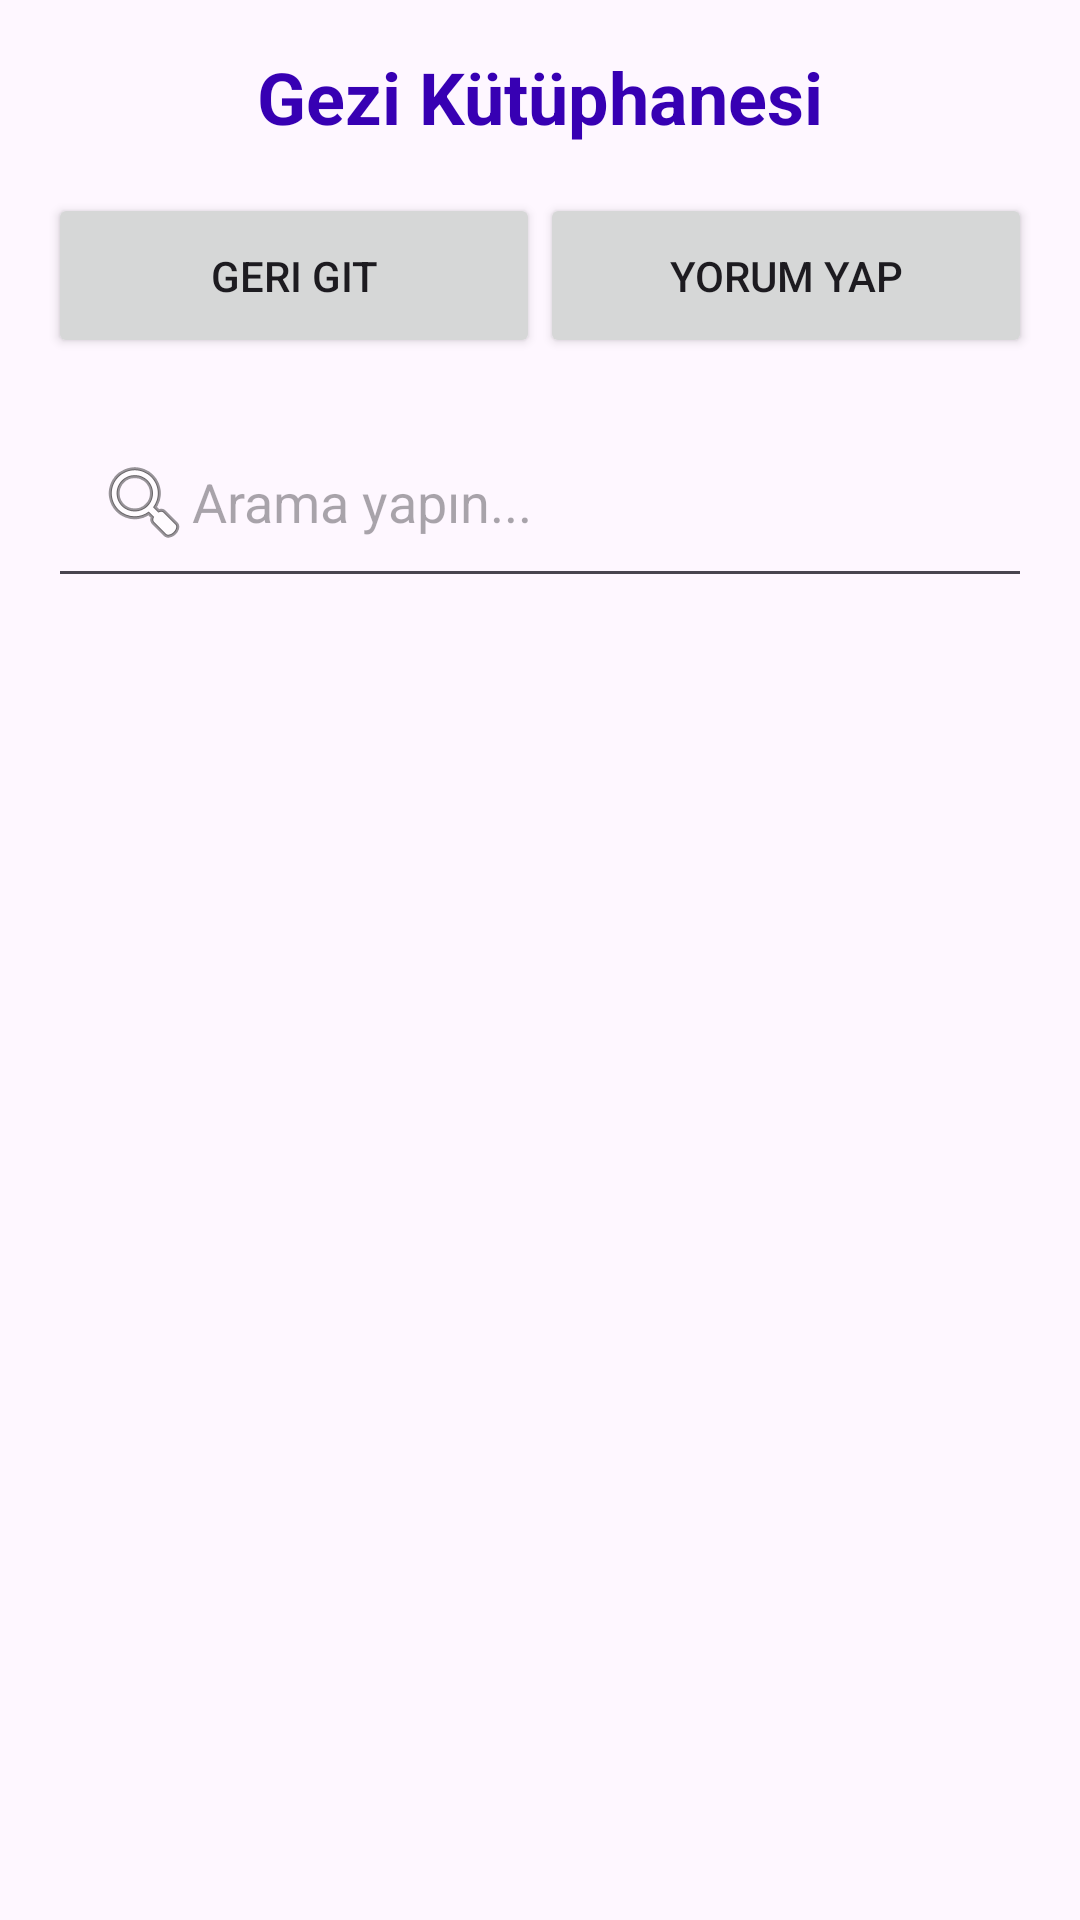

This screen was rendered from an Android layout file. Write that file and the resources it references.
<!-- AndroidManifest.xml: application theme Theme.MobilOdev -->
<!-- res/layout/activity_trip.xml -->
<LinearLayout
    xmlns:android="http://schemas.android.com/apk/res/android"
    android:layout_width="match_parent"
    android:layout_height="match_parent"
    android:orientation="vertical"
    android:padding="16dp">

    
    <TextView
        android:id="@+id/tvWelcome"
        android:layout_width="match_parent"
        android:layout_height="wrap_content"
        android:text="Gezi Kütüphanesi"
        android:textColor="@color/purple_700"
        android:textSize="24sp"
        android:gravity="center"
        android:paddingBottom="16dp"
        android:textStyle="bold" />

    
    <LinearLayout
        android:layout_width="match_parent"
        android:layout_height="wrap_content"
        android:orientation="horizontal"
        android:weightSum="2">

        <Button
            android:id="@+id/btnBack"
            android:layout_width="0dp"
            android:layout_height="55dp"
            android:layout_weight="1"
            android:text="Geri Git" />

        <Button
            android:id="@+id/tvComment"
            android:layout_width="0dp"
            android:layout_height="55dp"
            android:layout_weight="1"
            android:text="Yorum yap" />
    </LinearLayout>

    
    <EditText
        android:id="@+id/searchEditText"
        android:layout_width="match_parent"
        android:layout_height="wrap_content"
        android:hint="Arama yapın..."
        android:padding="16dp"
        android:drawableStart="@android:drawable/ic_menu_search"
        android:layout_marginTop="16dp" />

    
    <androidx.recyclerview.widget.RecyclerView
        android:id="@+id/recyclerView"
        android:layout_width="match_parent"
        android:layout_height="0dp"
        android:layout_marginTop="16dp"
        android:layout_weight="1" />

</LinearLayout>
<!-- resources referenced by this layout -->
<resources>
  <style name="Theme.MobilOdev" parent="Base.Theme.MobilOdev" />
  <style name="Base.Theme.MobilOdev" parent="Theme.Material3.DayNight.NoActionBar">
          
          
      </style>
  <!-- not gathered from this repository: default colours our renderer supplied (Android Studio template values) -->
  <color name="purple_700">#FF3700B3</color>
</resources>
